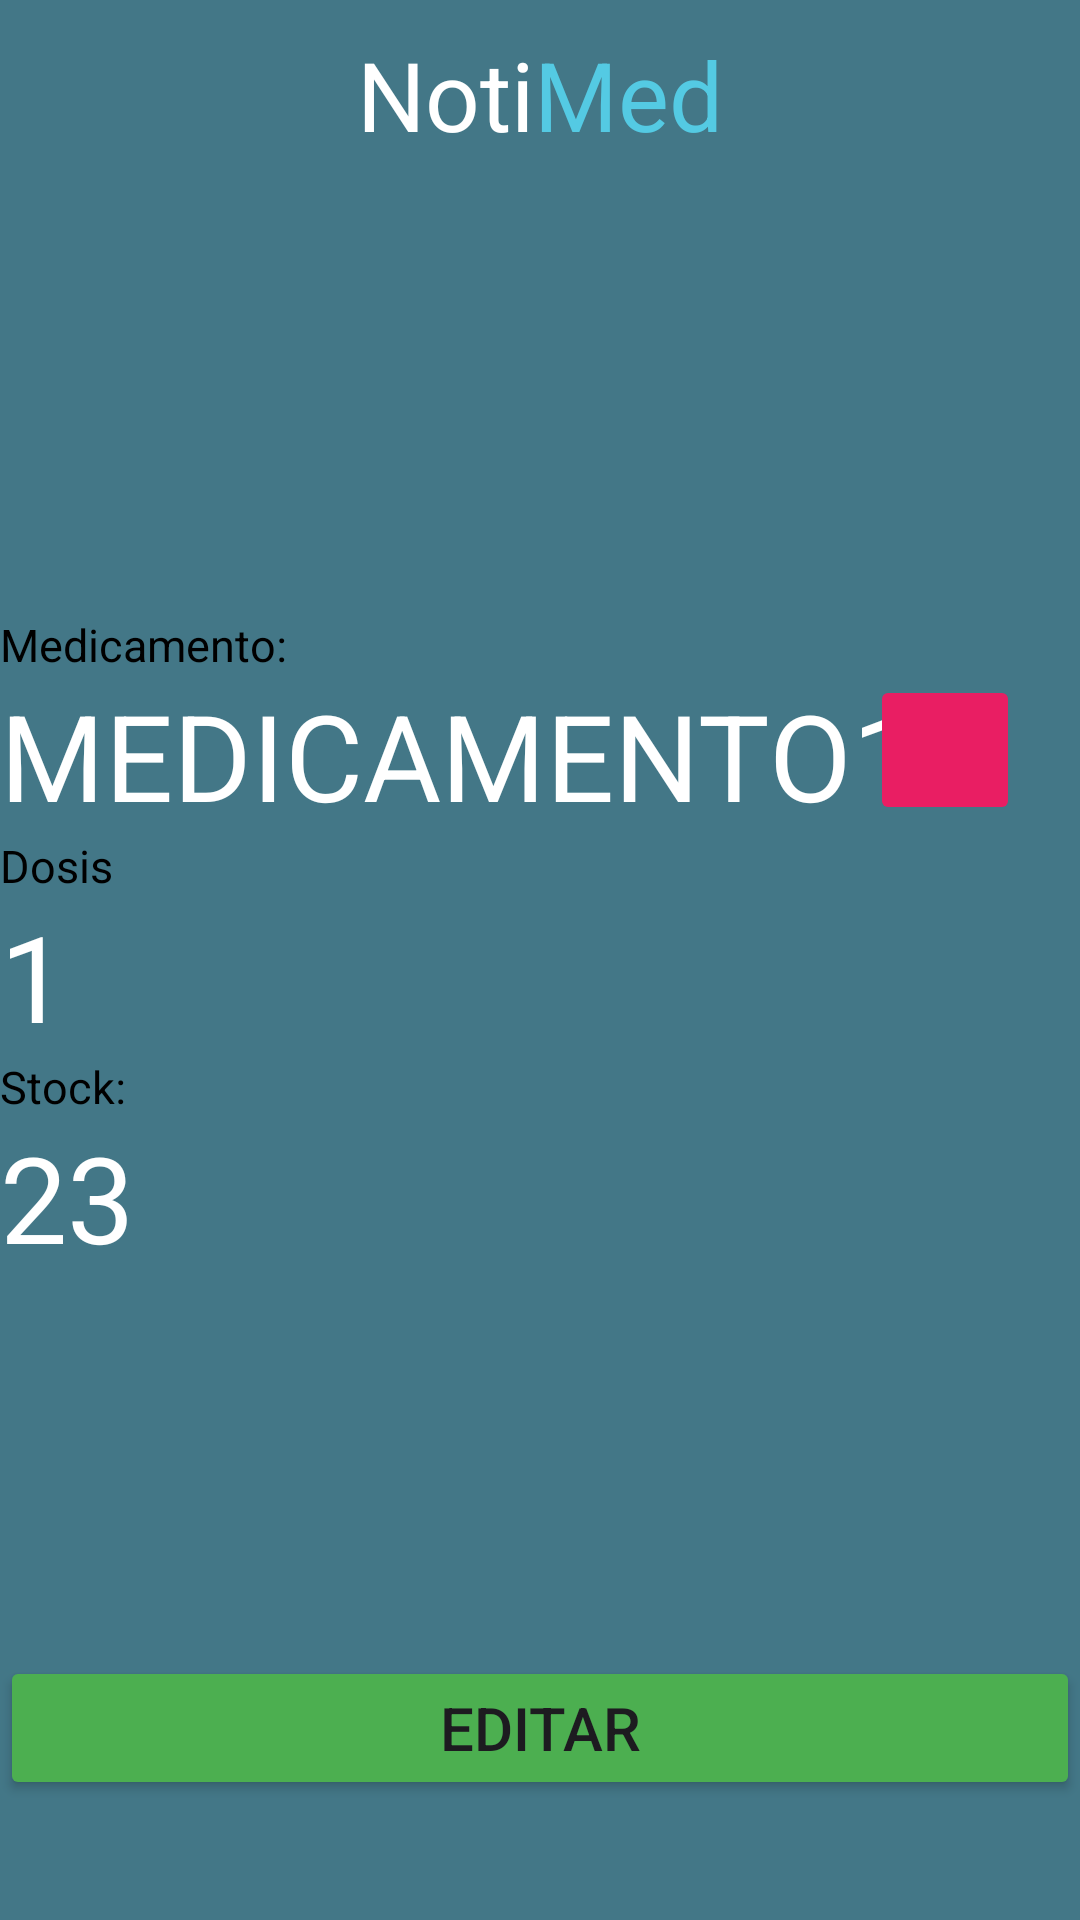

This screen was rendered from an Android layout file. Write that file and the resources it references.
<!-- AndroidManifest.xml: application theme Theme.NotiMed -->
<!-- res/layout/detalle_medicamentos.xml -->
<?xml version="1.0" encoding="utf-8"?>
<androidx.constraintlayout.widget.ConstraintLayout xmlns:android="http://schemas.android.com/apk/res/android"
    xmlns:app="http://schemas.android.com/apk/res-auto"
    xmlns:tools="http://schemas.android.com/tools"
    android:layout_width="match_parent"
    android:layout_height="match_parent"
    android:background="@color/fondo">

    <ImageButton
        android:id="@+id/backButton"
        android:layout_width="48dp"
        android:layout_height="43dp"
        android:layout_marginStart="10dp"
        android:layout_marginTop="10dp"
        android:layout_weight="1"
        android:background="@null"
        app:layout_constraintStart_toStartOf="parent"
        app:layout_constraintTop_toTopOf="parent"
        app:srcCompat="@drawable/baseline_arrow_back_24" />

    <LinearLayout
        android:id="@+id/linearLayout"
        app:layout_constraintTop_toTopOf="parent"
        android:layout_width="match_parent"
        android:layout_height="match_parent"
        android:layout_marginTop="10dp"
        android:orientation="horizontal">

        <TextView
            android:id="@+id/textView2"
            android:layout_width="wrap_content"
            android:layout_height="wrap_content"
            android:layout_weight="1"
            android:gravity="end"
            android:text="Noti"
            android:textColor="#FFFFFFFF"
            android:textSize="32sp" />

        <TextView
            android:id="@+id/textView3"
            android:layout_width="wrap_content"
            android:layout_height="wrap_content"
            android:layout_weight="1"
            android:text="Med"
            android:textColor="#54CAE3"
            android:textSize="32sp" />

    </LinearLayout>

    <LinearLayout
        android:id="@+id/linearLayout7"
        android:layout_width="0dp"
        android:layout_height="wrap_content"
        android:orientation="vertical"
        app:layout_constraintBottom_toBottomOf="@+id/linearLayout"
        app:layout_constraintEnd_toEndOf="parent"
        app:layout_constraintStart_toStartOf="parent"
        app:layout_constraintTop_toTopOf="@+id/linearLayout">

        <TextView
            android:id="@+id/textView"
            android:layout_width="match_parent"
            android:layout_height="wrap_content"
            android:text="Medicamento:"
            android:textColor="#000000"
            android:textSize="15sp" />

        <FrameLayout
            android:layout_width="match_parent"
            android:layout_height="wrap_content">

            <TextView
                android:id="@+id/nombreDetalle"
                android:layout_width="wrap_content"
                android:layout_height="match_parent"
                android:text="MEDICAMENTO1"
                android:textColor="#FFFFFF"
                android:textSize="40sp" />

            <ImageButton
                android:id="@+id/borrarBtn"
                android:layout_width="50dp"
                android:layout_height="50dp"
                android:layout_gravity="end"
                android:layout_marginEnd="20dp"
                android:backgroundTint="#E91E63"
                app:srcCompat="@drawable/baseline_delete_24" />
        </FrameLayout>

        <TextView
            android:id="@+id/textView4"
            android:layout_width="match_parent"
            android:layout_height="wrap_content"
            android:layout_weight="1"
            android:text="Dosis"
            android:textColor="#000000"
            android:textSize="15sp" />

        <TextView
            android:id="@+id/dosisDetalle"
            android:layout_width="match_parent"
            android:layout_height="wrap_content"
            android:layout_weight="1"
            android:text="1"
            android:textColor="#FFFFFF"
            android:textSize="40sp" />

        <TextView
            android:id="@+id/textView8"
            android:layout_width="match_parent"
            android:layout_height="wrap_content"
            android:text="Stock:"
            android:textColor="#000000"
            android:textSize="15sp" />

        <TextView
            android:id="@+id/stockDetalle"
            android:layout_width="match_parent"
            android:layout_height="wrap_content"
            android:layout_weight="1"
            android:text="23"
            android:textColor="#FFFFFF"
            android:textSize="40sp" />

        <androidx.recyclerview.widget.RecyclerView
            android:id="@+id/RecyclerView_hora"
            android:layout_width="match_parent"
            android:layout_height="wrap_content"
            android:layout_marginTop="20dp"
            app:layout_constraintBottom_toTopOf="@+id/linearLayout8"
            app:layout_constraintTop_toBottomOf="@+id/linearLayout7" />


    </LinearLayout>




    <LinearLayout
        android:id="@+id/linearLayout8"
        android:layout_width="match_parent"
        android:layout_height="wrap_content"
        android:layout_marginBottom="40dp"
        android:orientation="vertical"
        app:layout_constraintBottom_toBottomOf="@+id/linearLayout">

        <Button
            android:id="@+id/editarBtn"
            android:layout_width="match_parent"
            android:layout_height="wrap_content"
            android:layout_alignParentBottom="true"
            android:layout_gravity="bottom|center_horizontal"
            android:backgroundTint="#4CAF50"
            android:text="Editar"
            android:textSize="20sp" />

    </LinearLayout>



</androidx.constraintlayout.widget.ConstraintLayout>
<!-- resources referenced by this layout -->
<resources>
  <color name="fondo">#437787</color>
  <style name="Theme.NotiMed" parent="Base.Theme.NotiMed" />
  <style name="Base.Theme.NotiMed" parent="Theme.Material3.DayNight.NoActionBar">
          
          
      </style>
</resources>
